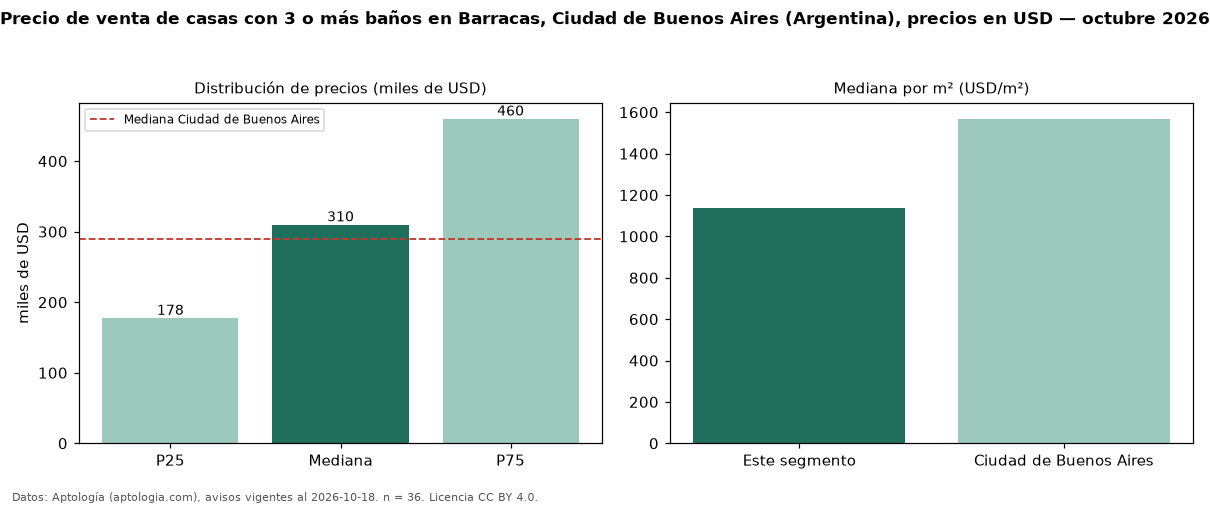

Source data for this figure (header and first rows):
seccion, metrica, valor, moneda, n
filtro, ban3, con 3 o más baños, , 36
precio, p25, 177500, USD, 36
precio, mediana, 310000, USD, 36
precio, p75, 460000, USD, 36
precio, minimo, 72000, USD, 36
precio, maximo, 649900, USD, 36
m2, mediana_precio_m2, 1135, USD, 36
m2, area_mediana_m2, 256.0, m2, 36
banos, mediana_banos, 3.0, , 
habitaciones, 3+, 310000, USD, 36
ciudad, mediana_ciudad_referencia, 290000, USD, 
ciudad, mediana_m2_ciudad, 1568, USD, 
fuente, fecha_datos, 2026-10-18, , 
fuente, atribucion, https://www.aptologia.com/ar, , 
fuente, licencia, CC BY 4.0, , 
